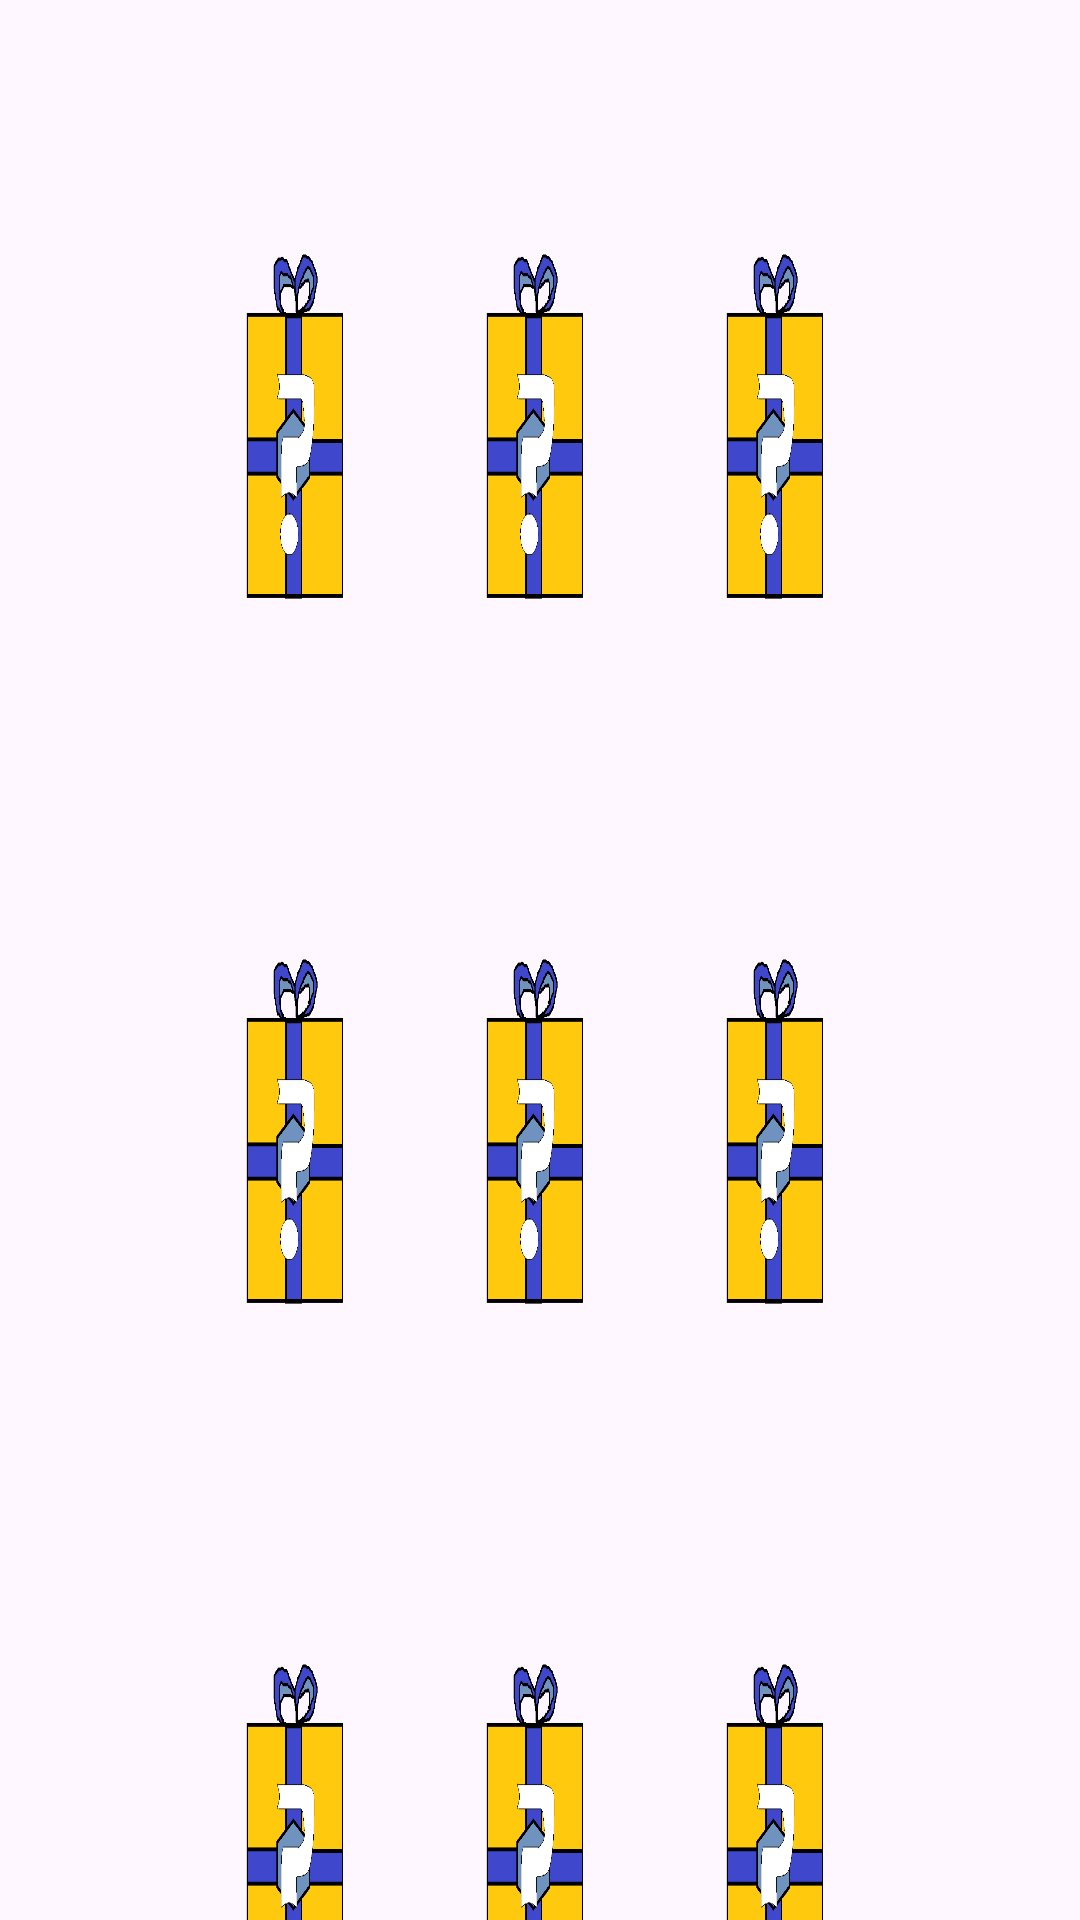

Android layout source for this screen:
<!-- AndroidManifest.xml: application theme Theme.PrizeWinnerGame -->
<!-- res/layout/activity_prize_grid.xml -->
<?xml version="1.0" encoding="utf-8"?>
<LinearLayout xmlns:android="http://schemas.android.com/apk/res/android"
    xmlns:tools="http://schemas.android.com/tools"
    android:layout_width="match_parent"
    android:layout_height="match_parent"
    tools:context=".PrizeGridActivity"
    android:orientation="vertical">
    <LinearLayout
        android:layout_marginHorizontal="60dp"
        android:layout_marginTop="60dp"
        android:layout_width="match_parent"
        android:layout_height="175dp">
        <ImageView
            android:layout_width="wrap_content"
            android:layout_height="wrap_content"
            android:layout_weight="1"
            android:padding="16dp"
            android:layout_margin="16dp"
            android:background="@drawable/unknown_prize"/>
        <ImageView
            android:layout_width="wrap_content"
            android:layout_height="wrap_content"
            android:layout_weight="1"
            android:padding="16dp"
            android:layout_margin="16dp"
            android:background="@drawable/unknown_prize"/>
        <ImageView
            android:layout_width="wrap_content"
            android:layout_height="wrap_content"
            android:layout_weight="1"
            android:padding="16dp"
            android:layout_margin="16dp"
            android:background="@drawable/unknown_prize"/>
    </LinearLayout>
    <LinearLayout
        android:layout_width="match_parent"
        android:layout_height="175dp"
        android:layout_marginHorizontal="60dp"
        android:layout_marginTop="60dp">
        <ImageView
            android:layout_width="wrap_content"
            android:layout_height="wrap_content"
            android:layout_weight="1"
            android:padding="16dp"
            android:layout_margin="16dp"
            android:background="@drawable/unknown_prize"/>
        <ImageView
            android:layout_width="wrap_content"
            android:layout_height="wrap_content"
            android:layout_weight="1"
            android:padding="16dp"
            android:layout_margin="16dp"
            android:background="@drawable/unknown_prize"/>
        <ImageView
            android:layout_width="wrap_content"
            android:layout_height="wrap_content"
            android:layout_weight="1"
            android:padding="16dp"
            android:layout_margin="16dp"
            android:background="@drawable/unknown_prize"/>
    </LinearLayout>
    <LinearLayout
        android:layout_width="match_parent"
        android:layout_height="175dp"
        android:layout_marginHorizontal="60dp"
        android:layout_marginTop="60dp">
        <ImageView
            android:layout_width="wrap_content"
            android:layout_height="wrap_content"
            android:layout_weight="1"
            android:padding="16dp"
            android:layout_margin="16dp"
            android:background="@drawable/unknown_prize"/>
        <ImageView
            android:layout_width="wrap_content"
            android:layout_height="wrap_content"
            android:layout_weight="1"
            android:padding="16dp"
            android:layout_margin="16dp"
            android:background="@drawable/unknown_prize"/>
        <ImageView
            android:layout_width="wrap_content"
            android:layout_height="wrap_content"
            android:layout_weight="1"
            android:padding="16dp"
            android:layout_margin="16dp"
            android:background="@drawable/unknown_prize"/>
    </LinearLayout>

    <TextView
        android:layout_width="match_parent"
        android:layout_height="wrap_content"
        android:layout_marginVertical="32dp"
        android:layout_marginHorizontal="70dp"
        android:textSize="28dp"
        android:fontFamily="casual"
        android:textStyle="bold"
        android:text="@string/prize_grid_instructions"/>

    <Button
        android:id="@+id/btnStartQuiz"
        android:layout_width="match_parent"
        android:layout_height="wrap_content"
        android:paddingHorizontal="64dp"
        android:paddingVertical="8dp"
        android:layout_marginHorizontal="64dp"
        android:layout_marginVertical="16dp"
        android:text="@string/start_quiz"
        android:fontFamily="casual"
        android:textSize="40dp"
        android:backgroundTint="@color/mint_green"/>

    <Button
        android:id="@+id/btnBack"
        android:layout_width="match_parent"
        android:layout_height="wrap_content"
        android:paddingHorizontal="64dp"
        android:paddingVertical="8dp"
        android:layout_marginHorizontal="64dp"
        android:layout_marginVertical="32dp"
        android:text="@string/back"
        android:fontFamily="casual"
        android:textSize="40dp"
        android:backgroundTint="@color/warning_red"/>

</LinearLayout>
<!-- resources referenced by this layout -->
<resources>
  <color name="mint_green">#1aa385</color>
  <color name="warning_red">#bb5555</color>
  <!-- drawable unknown_prize: png bitmap (drawable, 15896 bytes) -->
  <string name="back">Back</string>
  <string name="prize_grid_instructions">The prizes have now been hidden and mixed up. Each time you get an answer correct, you will come back to this screen. Then, tap a hidden prize as fast as you can to collect it see the next question!</string>
  <string name="start_quiz">Start Quiz</string>
  <style name="Theme.PrizeWinnerGame" parent="Base.Theme.PrizeWinnerGame" />
  <style name="Base.Theme.PrizeWinnerGame" parent="Theme.Material3.DayNight.NoActionBar">
          
          
      </style>
</resources>
